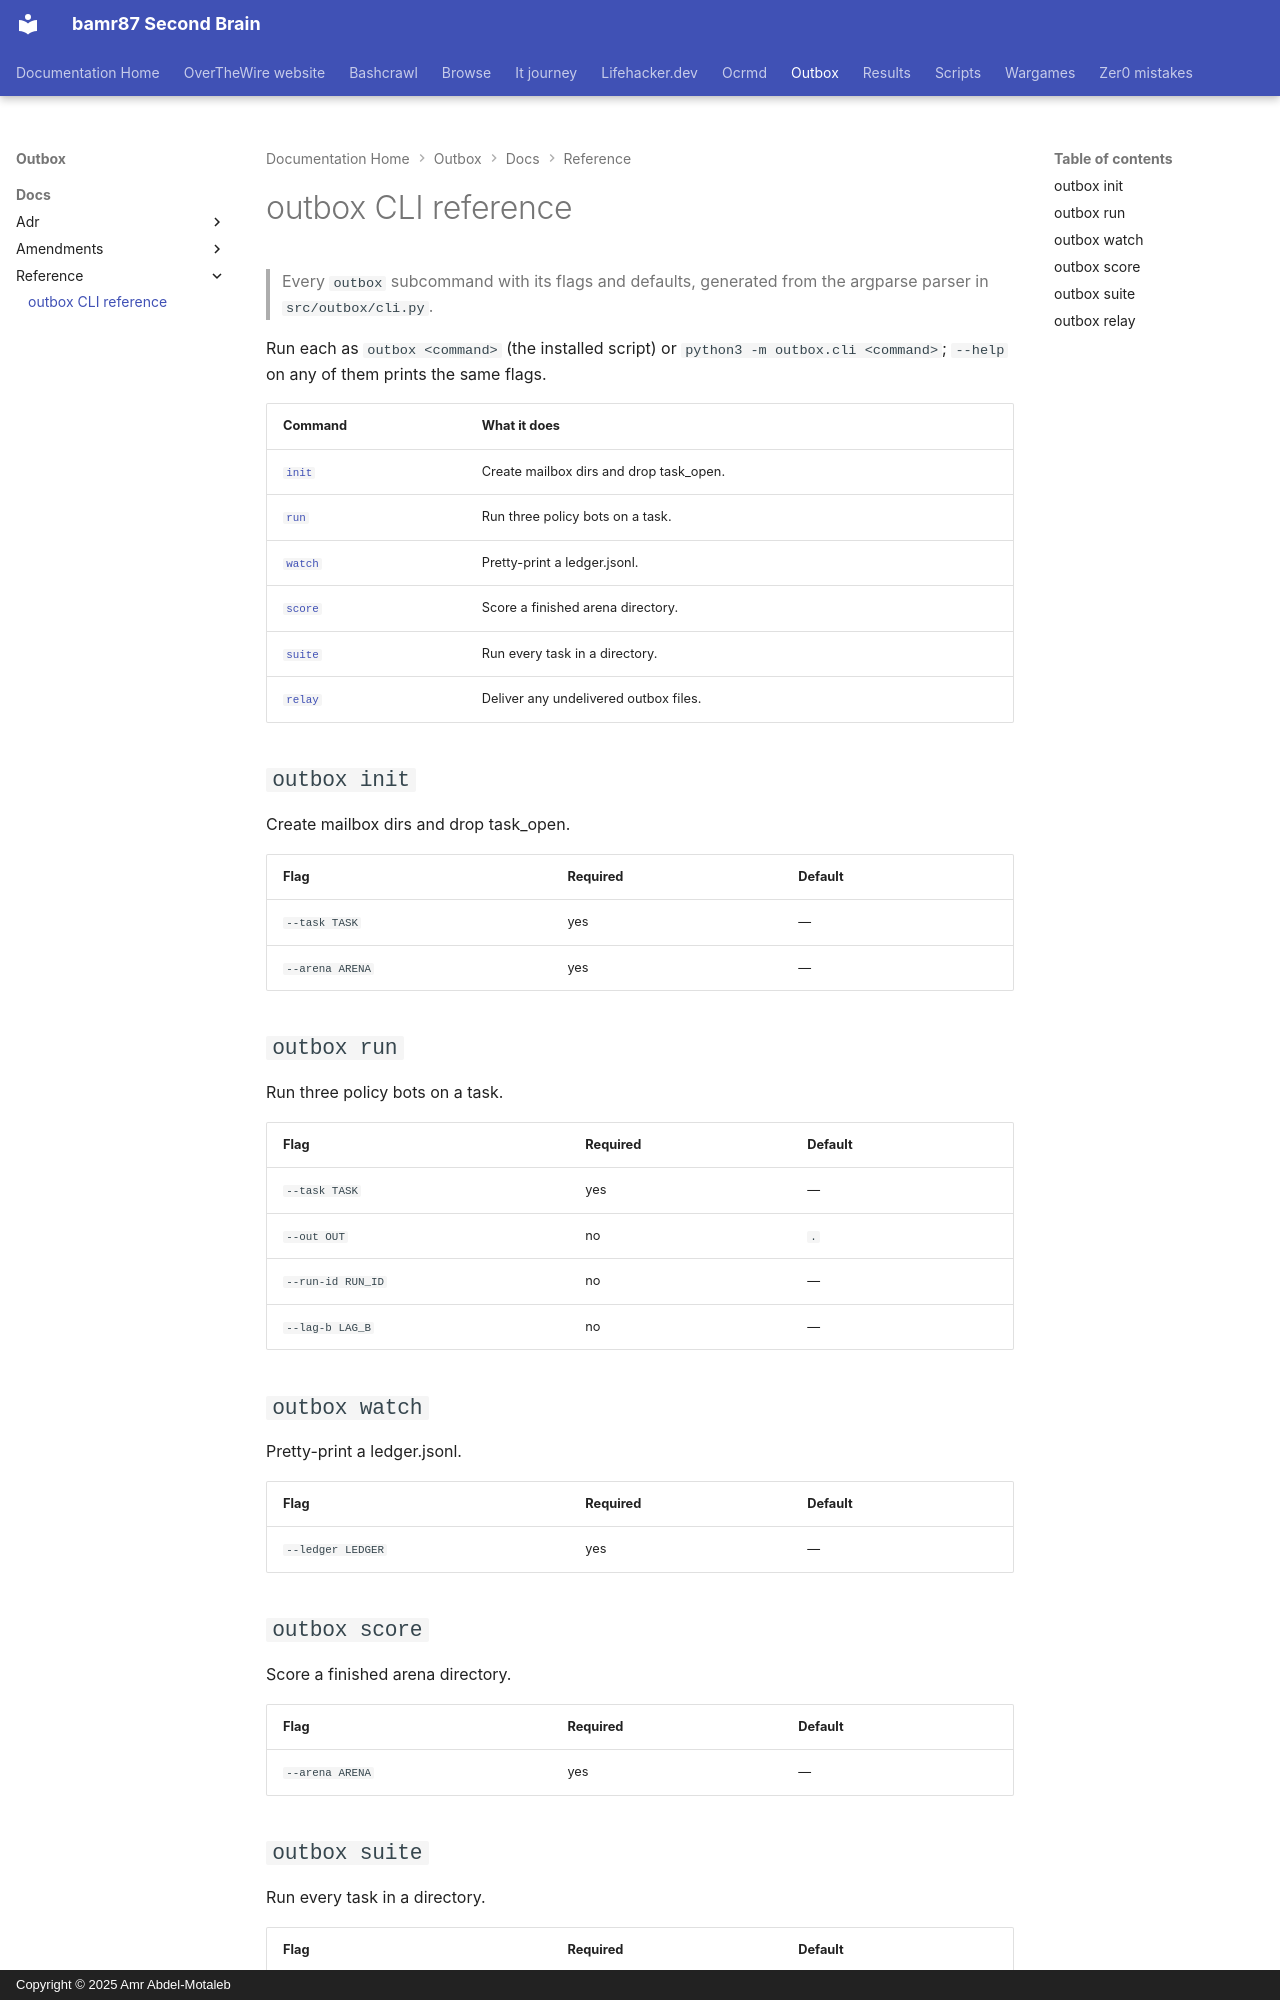

repository: bamr87/README · page: outbox/docs/reference/cli/index.html · generator: mkdocs · copyright: Copyright © 2025 Amr Abdel-Motaleb

---
source_file: docs/reference/cli.md
source_repo: bamr87/outbox
source_url: https://github.com/bamr87/outbox/blob/main/docs/reference/cli.md
title: outbox CLI reference
---
# outbox CLI reference

> Every `outbox` subcommand with its flags and defaults, generated from the argparse parser in `src/outbox/cli.py`.

Run each as `outbox <command>` (the installed script) or `python3 -m outbox.cli <command>`; `--help` on any of them prints the same flags.

| Command | What it does |
| --- | --- |
| [`init`](#outbox-init) | Create mailbox dirs and drop task_open. |
| [`run`](#outbox-run) | Run three policy bots on a task. |
| [`watch`](#outbox-watch) | Pretty-print a ledger.jsonl. |
| [`score`](#outbox-score) | Score a finished arena directory. |
| [`suite`](#outbox-suite) | Run every task in a directory. |
| [`relay`](#outbox-relay) | Deliver any undelivered outbox files. |

## `outbox init`

Create mailbox dirs and drop task_open.

| Flag | Required | Default |
| --- | --- | --- |
| `--task TASK` | yes | — |
| `--arena ARENA` | yes | — |

## `outbox run`

Run three policy bots on a task.

| Flag | Required | Default |
| --- | --- | --- |
| `--task TASK` | yes | — |
| `--out OUT` | no | `.` |
| `--run-id RUN_ID` | no | — |
| `--lag-b LAG_B` | no | — |

## `outbox watch`

Pretty-print a ledger.jsonl.

| Flag | Required | Default |
| --- | --- | --- |
| `--ledger LEDGER` | yes | — |

## `outbox score`

Score a finished arena directory.

| Flag | Required | Default |
| --- | --- | --- |
| `--arena ARENA` | yes | — |
